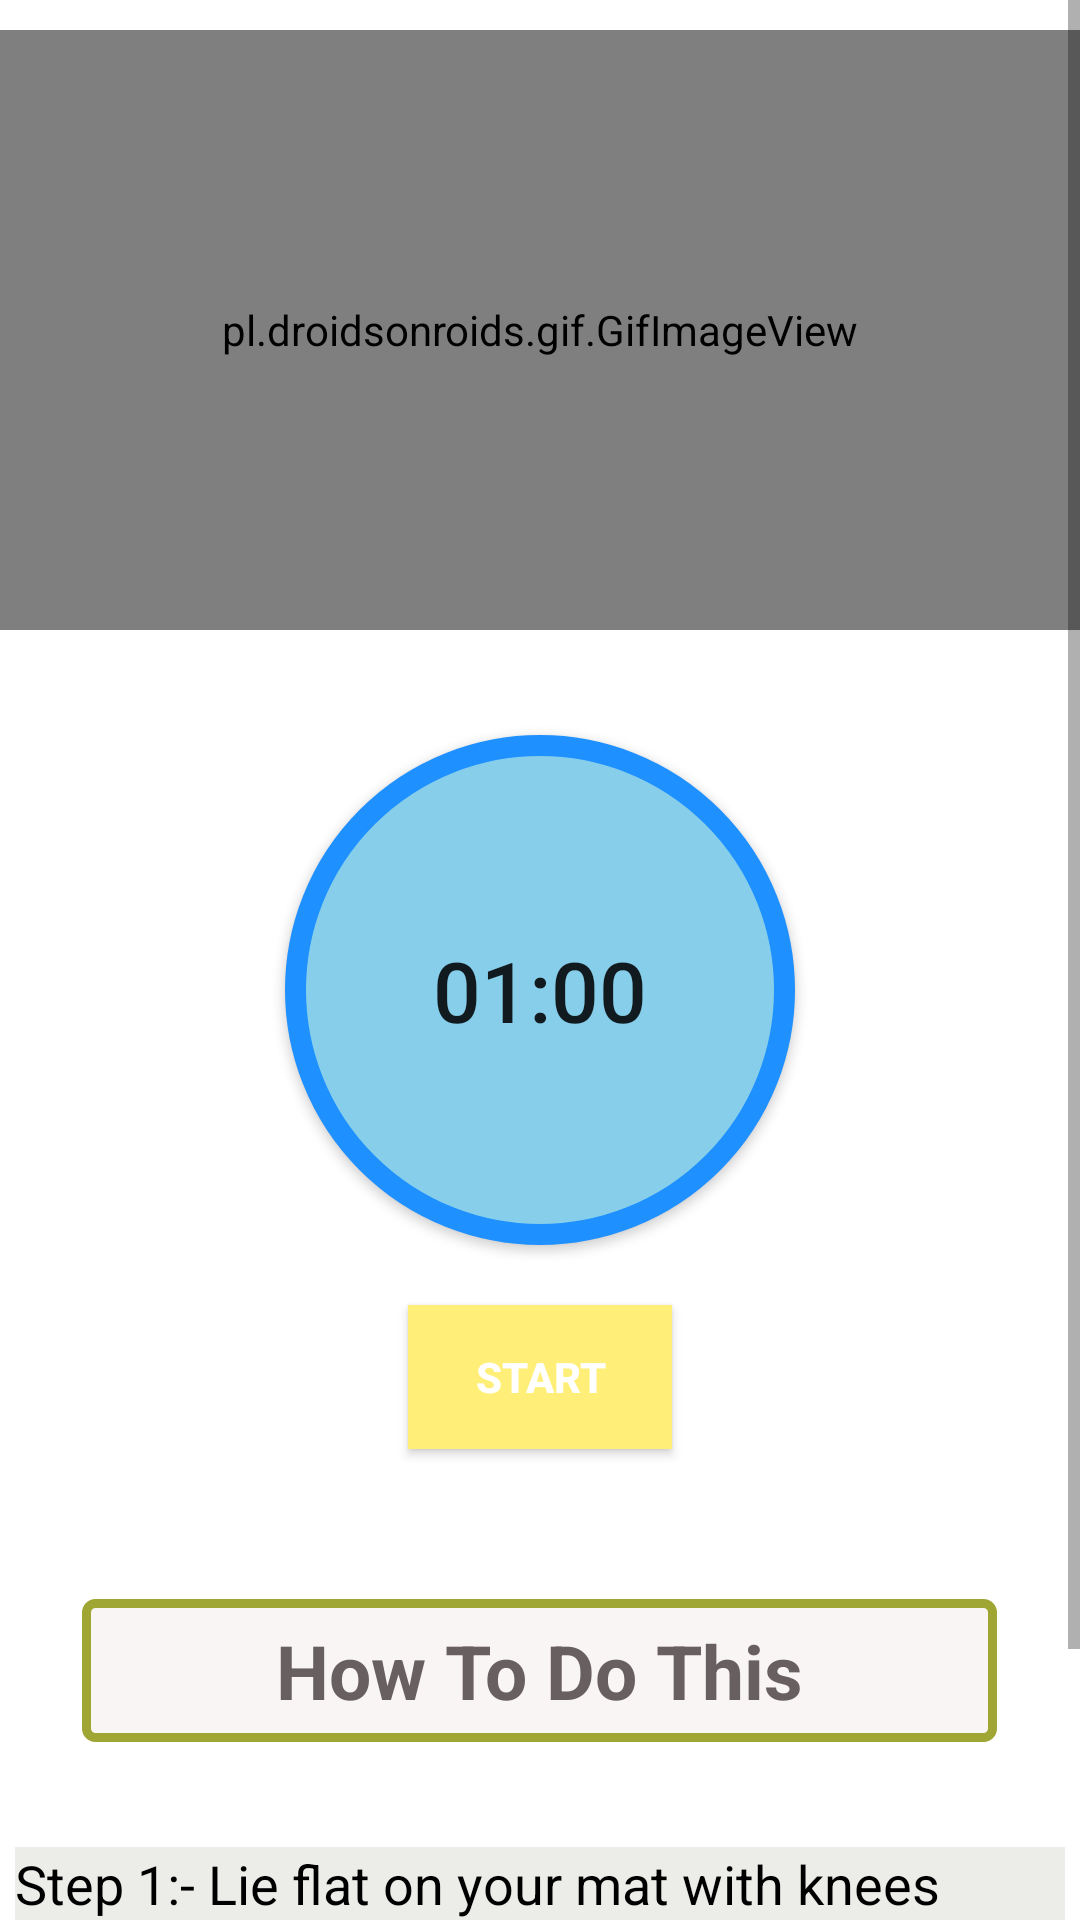

This screen was rendered from an Android layout file. Write that file and the resources it references.
<!-- AndroidManifest.xml: application theme Theme.F2FFATTOFIT -->
<!-- res/layout/activity_bridge2.xml -->
<?xml version="1.0" encoding="utf-8"?>
<RelativeLayout xmlns:android="http://schemas.android.com/apk/res/android"
    android:layout_width="match_parent"
    xmlns:app="http://schemas.android.com/apk/res-auto"
    android:background="@drawable/backgroundcrop"
    android:layout_height="match_parent">





    <ScrollView
        android:layout_width="match_parent"
        android:layout_height="match_parent"

        >


        <LinearLayout
            android:layout_width="match_parent"
            android:layout_height="match_parent"
            android:orientation="vertical"
            >

            <pl.droidsonroids.gif.GifImageView
                android:layout_marginTop="10.0dp"
                android:layout_width="fill_parent"
                android:layout_height="200dp"
                android:src="@drawable/exersice_2"
                />




            <Button
                android:layout_marginTop="35dp"
                android:id="@+id/time"
                android:layout_width="170dp"
                android:layout_height="170dp"
                android:layout_gravity="center"
                android:gravity="center"
                android:text="01:00"
                android:textSize="28sp"
                android:padding="15dp"
                android:background="@drawable/button_bg_round"
                />

            <Button
                android:id="@+id/startbutton"
                android:layout_width="wrap_content"
                android:layout_height="wrap_content"
                android:layout_gravity="center"
                android:gravity="center"
                android:layout_marginTop="20dp"
                android:background="#FFEF78"
                android:text="Start"
                android:textColor="#FFF"
                android:textStyle="bold"
                />

            <TextView
                android:layout_width="305dp"
                android:layout_height="wrap_content"
                android:textAlignment="center"
                android:layout_gravity="center"
                android:gravity="center"
                android:layout_marginTop="50dp"
                android:text="How To Do This"
                android:textColor="#686060"
                android:textSize="25sp"
                android:padding="7dp"
                android:textStyle="bold"
                android:background="@drawable/button_text"/>


            <androidx.cardview.widget.CardView
                android:layout_width="match_parent"
                android:layout_height="match_parent"
                app:cardCornerRadius="20dp"
                android:background="#ECEDE8"
                android:layout_marginBottom="10dp"
                />



            <LinearLayout
                android:layout_width="wrap_content"
                android:layout_height="wrap_content"
                android:layout_marginStart="5dp"
                android:layout_marginEnd="5dp"
                android:layout_marginLeft="5dp"
                android:background="#ECEDE8"
                android:layout_marginTop="25dp"
                android:orientation="horizontal"
                >


                <TextView
                    android:layout_width="match_parent"
                    android:layout_height="wrap_content"
                    android:background="#ECEDE8"
                    android:text="@string/pose2"
                    android:textColor="@android:color/black"
                    android:textSize="18sp"
                    />











            </LinearLayout>




















        </LinearLayout>











    </ScrollView>








</RelativeLayout>
<!-- resources referenced by this layout -->
<resources>
  <!-- drawable backgroundcrop (drawable) -->
  <?xml version="1.0" encoding="utf-8"?>
  <shape xmlns:android="http://schemas.android.com/apk/res/android">
  
  
  
      <corners android:radius="20.dp"/>
      <gradient android:startColor="#FFF" android:endColor="#FFF" android:angle="0.0" />
  
  
  
  
  
  
  
  
  
  
  
  </shape>
  <!-- drawable button_bg_round (drawable) -->
  <?xml version="1.0" encoding="utf-8"?>
  <selector xmlns:android="http://schemas.android.com/apk/res/android">
  
  
  
      <item>
  
  
          <shape android:shape="oval">
  
  
  
  
  
              <stroke android:color="#1E90FF" android:width="7dp"/>
              <solid android:color="#87CEEB" />
              <size android:width="150dp" android:height="150dp"/>
  
  
          </shape>
  
  
  
  
  
  
  
  
      </item>
  
  
  
  
  
  
  
  
  </selector>
  <!-- drawable button_text (drawable) -->
  <?xml version="1.0" encoding="utf-8"?>
  <selector xmlns:android="http://schemas.android.com/apk/res/android">
      <item>
  
  
  
          <shape android:shape="rectangle">
  
  
  
              <stroke android:color="#9FA634" android:width="3dp"/>
  
                  <solid android:color="#FAF5F5" />
  
              <corners android:radius="3dp"/>
              <size android:width="85dp" android:height="35dp"/>
  
  
  
  
  
  
  
  
  
  
          </shape>
  
  
  
      </item>
  
  
  </selector>
  <string name="pose2">    Step 1:- Lie flat on your mat with knees bent and feet on the mat. Hands at the base ofyour head and elbows pointed out. Using your abdominals bring your head and shoulders off the mat and come up into a crunch, then lower with control. </string>
  <style name="Theme.F2FFATTOFIT" parent="Theme.MaterialComponents.DayNight.NoActionBar">
          
          <item name="colorPrimary">#F44336</item>
          <item name="colorPrimaryVariant">@color/purple_700</item>
          <item name="colorOnPrimary">@color/white</item>
          
          <item name="colorSecondary">@color/teal_200</item>
          <item name="colorSecondaryVariant">@color/teal_700</item>
          <item name="colorOnSecondary">@color/black</item>
          
          <item name="android:statusBarColor" tools:targetApi="l">?attr/colorPrimaryVariant</item>
          
      </style>
  <color name="purple_700">#FF3700B3</color>
  <color name="white">#FFFFFFFF</color>
  <color name="teal_200">#FF03DAC5</color>
  <color name="teal_700">#FF018786</color>
  <color name="black">#FF000000</color>
</resources>
